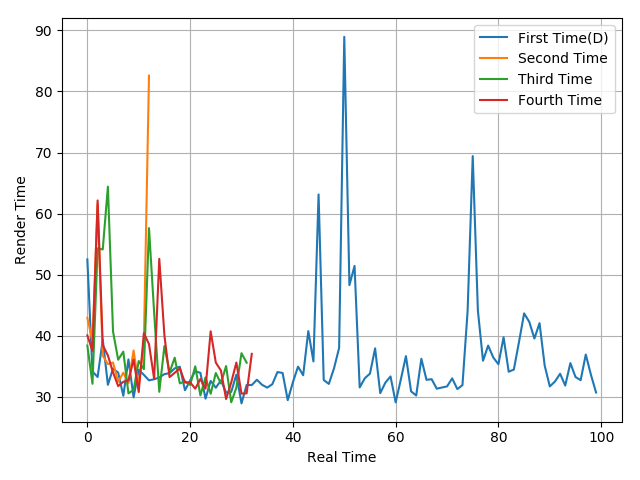

Source data for this figure (header and first rows):
52.51, 34.15, 33.26, 39.38, 31.98, 34.65, 33.98, 30.18, 36.14, 29.93, 34.44, 33.61, 32.71, 32.89, 33.19, 33.73, 33.9, 34.67, 34.94, 31.09, 32.68, 34.21, 33.94, 29.72
42.95, 39.11, 61.55, 36.75, 35.37, 35.62, 32.49, 33.96, 32.24, 37.6, 31.86, 38.81, 82.58
38.4, 32.15, 54.31, 54.14, 64.42, 40.71, 36.09, 37.41, 30.58, 31.14, 35.88, 34.54, 57.63, 43.81, 30.84, 38.32, 34.01, 36.42, 32.22, 32.55, 31.97, 35.01, 30.25, 33.19
40.07, 37.53, 62.16, 38.46, 36.79, 34.01, 31.77, 32.48, 32.68, 36.12, 30.8, 40.43, 38.64, 32.95, 52.61, 40.05, 33.24, 33.95, 34.67, 32.36, 32.39, 31.35, 32.93, 31.35
